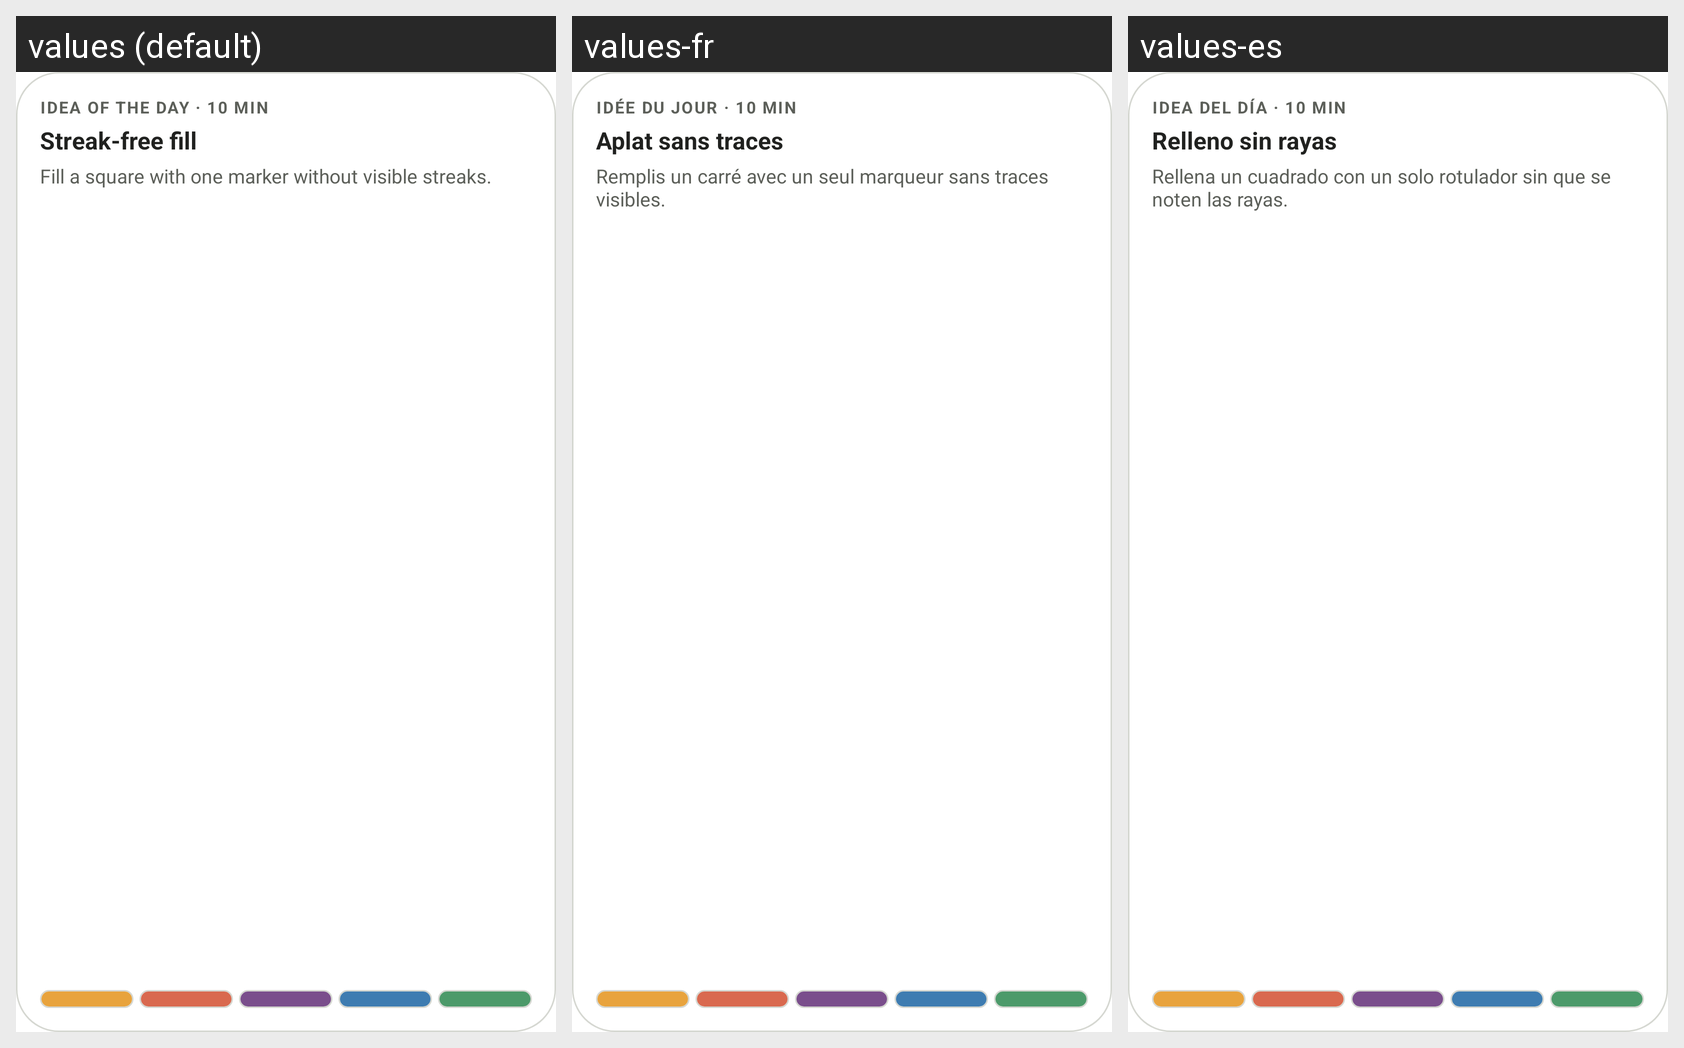

This grid shows one Android layout under several languages. Give, for every string resource on the screen, its name, the default text and each shown locale's text.
Android screen res/layout/idea_widget_preview.xml rendered under 3 locales, left to right: values (default), values-fr, values-es. Device: Nexus 5 (rendered at 1080×1920; each locale shown at half size, 540×960, under a caption strip naming it); theme Theme.MaterialComponents.DayNight.NoActionBar.
Other locales in the repository, not shown: values-de, values-it, values-pt.
Strings drawn on this screen, with the default value and each locale's value (text and hints the layout hard-codes, and strings that could not be matched under every locale, appear in the picture but are not listed):

idea_widget_preview_caption
  values: Idea of the day · 10 min
  values-fr: Idée du jour · 10 min
  values-es: Idea del día · 10 min

idea_widget_preview_title
  values: Streak-free fill
  values-fr: Aplat sans traces
  values-es: Relleno sin rayas

idea_widget_preview_summary
  values: Fill a square with one marker without visible streaks.
  values-fr: Remplis un carré avec un seul marqueur sans traces visibles.
  values-es: Rellena un cuadrado con un solo rotulador sin que se noten las rayas.
